Labelled photos from "Disease Detection Dataset", an image-classification folder in Neural-Ninja/Crop-Disease-Detection-and-Severity-Estimation-PLOS-ONE. The possible labels are: tomato bacterial spot, tomato early blight, tomato late blight, tomato leaf mold, tomato septoria leaf spot, tomato spider mites two spotted spider mite, tomato target spot, tomato yellow leaf curl virus, tomato mosaic virus, tomato healthy.

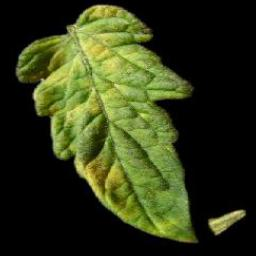
Label: tomato leaf mold

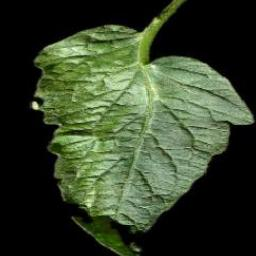
Label: tomato healthy

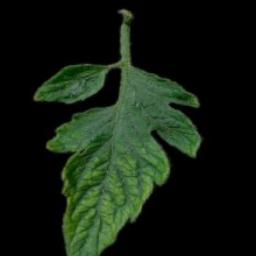
Label: tomato mosaic virus

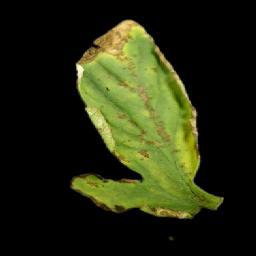
Label: tomato bacterial spot

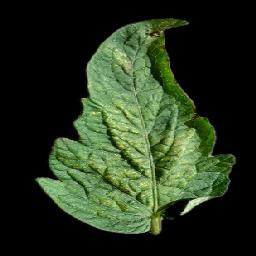
Label: tomato spider mites two spotted spider mite

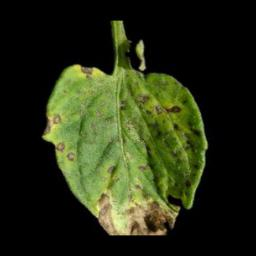
Label: tomato septoria leaf spot
